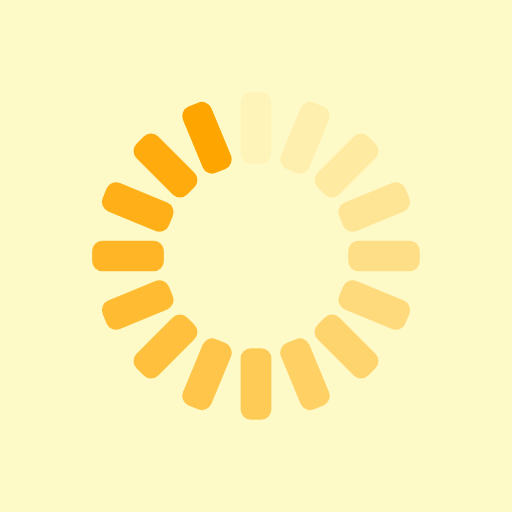
t = 0.00 s
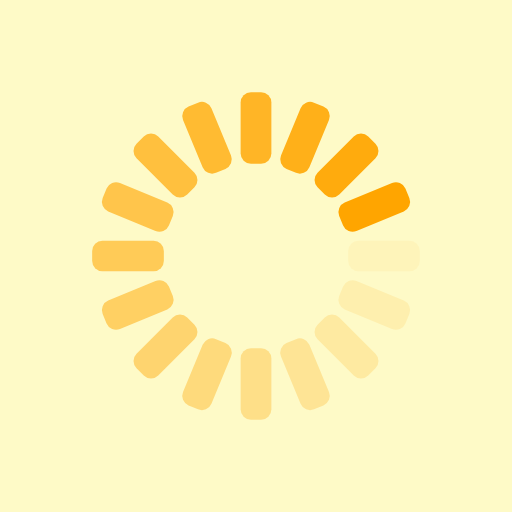
t = 0.25 s
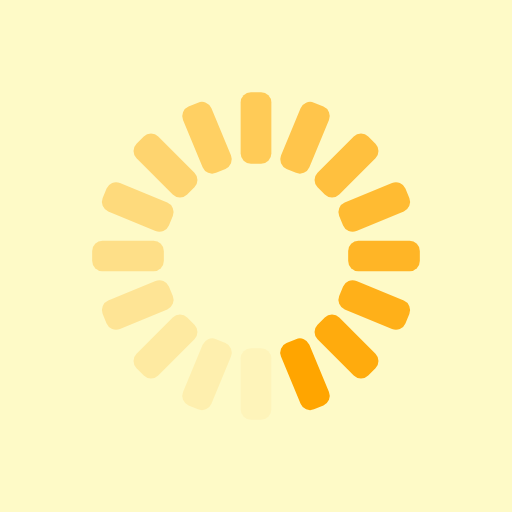
t = 0.50 s
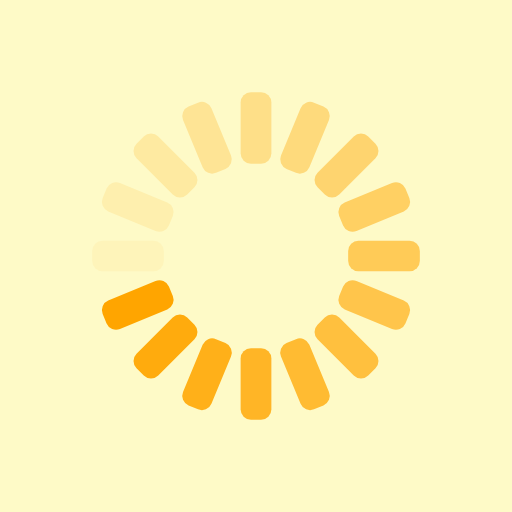
t = 0.75 s

The animated SVG that drew these frames (rendered in a browser with its animation timeline set to each time). Animation: 16 SMIL elements (animate=16); one cycle of 1.00 s, repeats indefinitely.

<svg xmlns="http://www.w3.org/2000/svg" width="75" height="75" class="lds-spinner" preserveAspectRatio="xMidYMid" viewBox="0 0 100 100" style="background:#fefac7 0 0"><g transform="rotate(0 50 50)"><rect width="6" height="14" x="47" y="18" fill="orange" rx="2" ry="2"><animate attributeName="opacity" begin="-0.9375s" dur="1s" repeatCount="indefinite" times="0;1" values="1;0"/></rect></g><g transform="rotate(22.5 50 50)"><rect width="6" height="14" x="47" y="18" fill="orange" rx="2" ry="2"><animate attributeName="opacity" begin="-0.875s" dur="1s" repeatCount="indefinite" times="0;1" values="1;0"/></rect></g><g transform="rotate(45 50 50)"><rect width="6" height="14" x="47" y="18" fill="orange" rx="2" ry="2"><animate attributeName="opacity" begin="-0.8125s" dur="1s" repeatCount="indefinite" times="0;1" values="1;0"/></rect></g><g transform="rotate(67.5 50 50)"><rect width="6" height="14" x="47" y="18" fill="orange" rx="2" ry="2"><animate attributeName="opacity" begin="-0.75s" dur="1s" repeatCount="indefinite" times="0;1" values="1;0"/></rect></g><g transform="rotate(90 50 50)"><rect width="6" height="14" x="47" y="18" fill="orange" rx="2" ry="2"><animate attributeName="opacity" begin="-0.6875s" dur="1s" repeatCount="indefinite" times="0;1" values="1;0"/></rect></g><g transform="rotate(112.5 50 50)"><rect width="6" height="14" x="47" y="18" fill="orange" rx="2" ry="2"><animate attributeName="opacity" begin="-0.625s" dur="1s" repeatCount="indefinite" times="0;1" values="1;0"/></rect></g><g transform="rotate(135 50 50)"><rect width="6" height="14" x="47" y="18" fill="orange" rx="2" ry="2"><animate attributeName="opacity" begin="-0.5625s" dur="1s" repeatCount="indefinite" times="0;1" values="1;0"/></rect></g><g transform="rotate(157.5 50 50)"><rect width="6" height="14" x="47" y="18" fill="orange" rx="2" ry="2"><animate attributeName="opacity" begin="-0.5s" dur="1s" repeatCount="indefinite" times="0;1" values="1;0"/></rect></g><g transform="rotate(180 50 50)"><rect width="6" height="14" x="47" y="18" fill="orange" rx="2" ry="2"><animate attributeName="opacity" begin="-0.4375s" dur="1s" repeatCount="indefinite" times="0;1" values="1;0"/></rect></g><g transform="rotate(202.5 50 50)"><rect width="6" height="14" x="47" y="18" fill="orange" rx="2" ry="2"><animate attributeName="opacity" begin="-0.375s" dur="1s" repeatCount="indefinite" times="0;1" values="1;0"/></rect></g><g transform="rotate(225 50 50)"><rect width="6" height="14" x="47" y="18" fill="orange" rx="2" ry="2"><animate attributeName="opacity" begin="-0.3125s" dur="1s" repeatCount="indefinite" times="0;1" values="1;0"/></rect></g><g transform="rotate(247.5 50 50)"><rect width="6" height="14" x="47" y="18" fill="orange" rx="2" ry="2"><animate attributeName="opacity" begin="-0.25s" dur="1s" repeatCount="indefinite" times="0;1" values="1;0"/></rect></g><g transform="rotate(270 50 50)"><rect width="6" height="14" x="47" y="18" fill="orange" rx="2" ry="2"><animate attributeName="opacity" begin="-0.1875s" dur="1s" repeatCount="indefinite" times="0;1" values="1;0"/></rect></g><g transform="rotate(292.5 50 50)"><rect width="6" height="14" x="47" y="18" fill="orange" rx="2" ry="2"><animate attributeName="opacity" begin="-0.125s" dur="1s" repeatCount="indefinite" times="0;1" values="1;0"/></rect></g><g transform="rotate(315 50 50)"><rect width="6" height="14" x="47" y="18" fill="orange" rx="2" ry="2"><animate attributeName="opacity" begin="-0.0625s" dur="1s" repeatCount="indefinite" times="0;1" values="1;0"/></rect></g><g transform="rotate(337.5 50 50)"><rect width="6" height="14" x="47" y="18" fill="orange" rx="2" ry="2"><animate attributeName="opacity" begin="0s" dur="1s" repeatCount="indefinite" times="0;1" values="1;0"/></rect></g></svg>